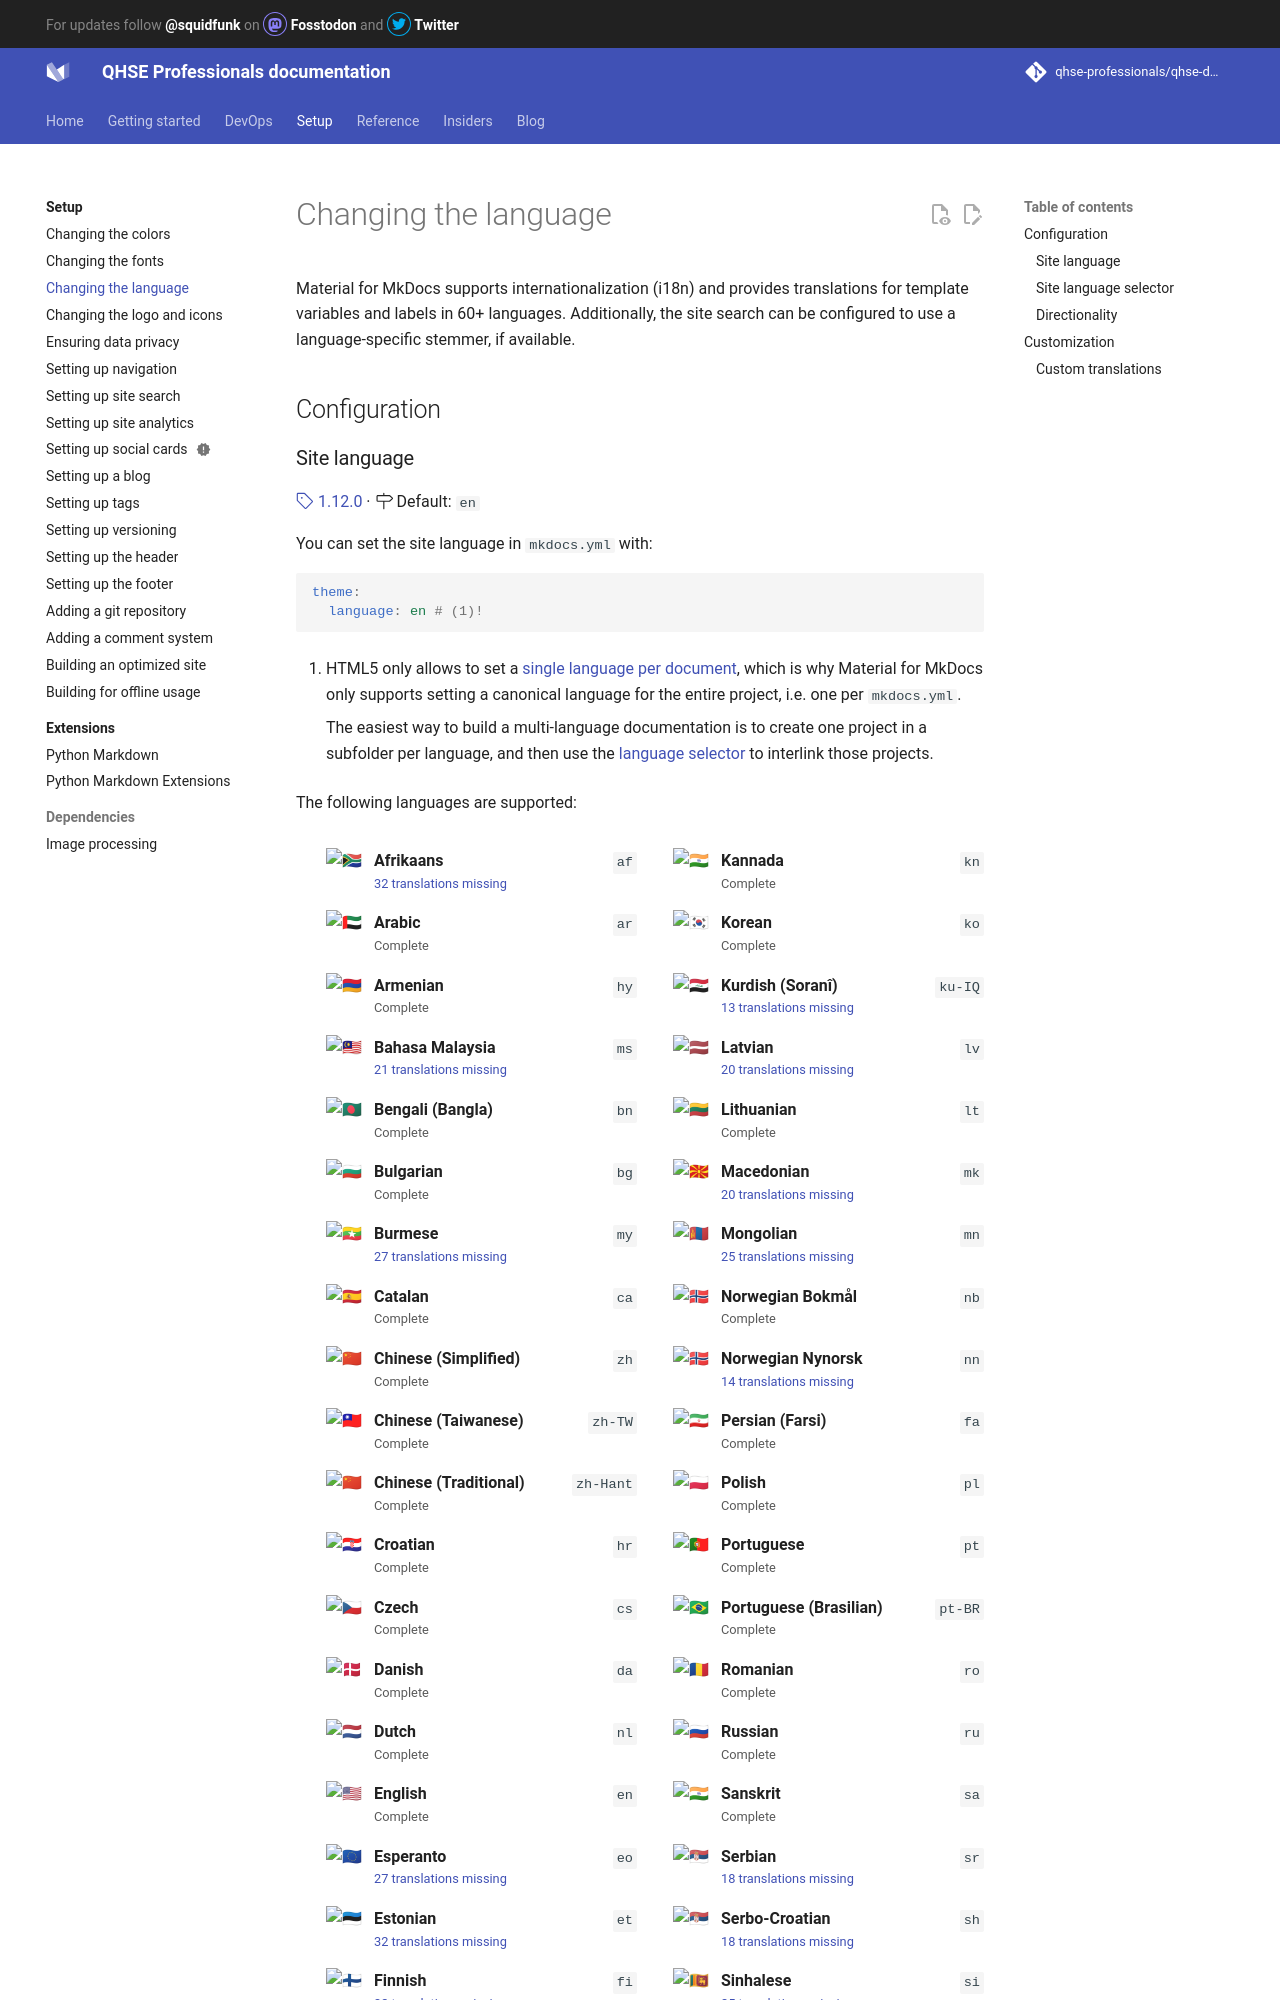

repository: qhse-professionals/qhse-docs · page: setup/changing-the-language/index.html · generator: mkdocs

# Changing the language

Material for MkDocs supports internationalization (i18n) and provides
translations for template variables and labels in 60+ languages. Additionally,
the site search can be configured to use a language-specific stemmer, if
available.

## Configuration

### Site language

[:octicons-tag-24: 1.12.0][Site language support] ·
:octicons-milestone-24: Default: `en`

You can set the site language in `mkdocs.yml` with:

``` yaml
theme:
  language: en # (1)!
```

1.  HTML5 only allows to set a [single language per document], which is why
    Material for MkDocs only supports setting a canonical language for the
    entire project, i.e. one per `mkdocs.yml`.

    The easiest way to build a multi-language documentation is to create one
    project in a subfolder per language, and then use the [language selector]
    to interlink those projects.

The following languages are supported:

<!-- hooks/translations.py -->

Note that some languages will produce unreadable anchor links due to the way
the default slug function works. Consider using a [Unicode-aware slug function].

!!! tip "Translations missing? Help us out, it takes only 5 minutes"

    Material for MkDocs relies on outside contributions for adding and updating
    translations for the almost 60 languages it supports. If your language shows
    that some translations are missing, click on the link to add them. If your
    language is not in the list, click here to [add a new language].

  [Site language support]: https://github.com/squidfunk/mkdocs-material/releases/tag/1.12.0
  [single language per document]: https://www.w3.org/International/questions/qa-html-language-declarations.en#attributes
  [language selector]: #site-language-selector
  [Unicode-aware slug function]: extensions/python-markdown.md#toc-slugify
  [add a new language]: https://github.com/squidfunk/mkdocs-material/issues/new?template=04-add-a-translation.yml&title=Add+translations+for+...
